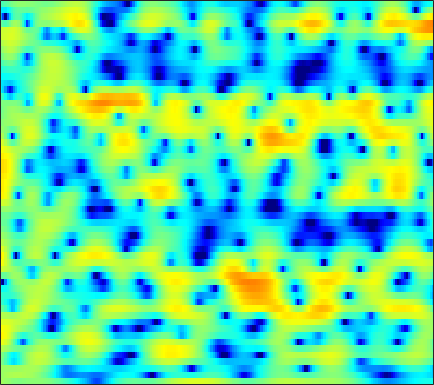

Source data for this figure (header and first rows):
1.3817, 1.1899, 0.93889, 0.69451, 0.51203, 0.29608, 0.11022, 0.017679, -0.027691, -0.036859, 0.013699, 0.079151, 0.1875, 0.29879, 0.36928, 0.45165, 0.49345, 0.49062, 0.44741, 0.36506, 0.23827, 0.11846, -0.084291, -0.32723
0.8845, 1.123, 1.372, 1.556, 1.663, 1.766, 1.83, 1.86, 1.87, 1.855, 1.808, 1.753, 1.645, 1.494, 1.345, 1.094, 0.7786, 0.4924, 0.04236, -0.4944, -1.13, -1.677, -2.505, -3.453
1.17, 1.146, 1.094, 1.041, 1.007, 0.9937, 1.021, 1.068, 1.164, 1.286, 1.415, 1.506, 1.597, 1.646, 1.638, 1.561, 1.392, 1.2, 0.8521, 0.3803, -0.2181, -0.7628, -1.619, -2.64
-0.01219, -0.8055, -2.091, -3.615, -4.833, -6.223, -6.609, -6, -4.481, -2.812, -1.333, -0.4023, 0.615, 1.394, 1.845, 2.273, 2.527, 2.613, 2.596, 2.445, 2.169, 1.897, 1.444, 0.9193
0.2787, -0.4049, -1.577, -2.99, -4.121, -5.357, -5.766, -5.327, -4.068, -2.599, -1.228, -0.331, 0.6794, 1.48, 1.957, 2.447, 2.767, 2.901, 2.939, 2.817, 2.539, 2.224, 1.663, 0.937
2.139, 1.92, 1.476, 0.9293, 0.4803, -0.1029, -0.6244, -0.9371, -1.223, -1.316, -1.181, -0.9453, -0.4907, 0.06237, 0.4924, 1.034, 1.471, 1.707, 1.899, 1.924, 1.778, 1.528, 1.034, 0.3123
4.474, 4.137, 3.48, 2.575, 1.711, 0.2692, -1.568, -3.302, -6.31, -10.25, -12.69, -10.71, -7.074, -4.359, -2.885, -1.435, -0.4329, 0.08621, 0.541, 0.76, 0.8093, 0.7606, 0.6227, 0.4146
5.642, 5.299, 4.688, 3.896, 3.167, 2.024, 0.6895, -0.4099, -1.881, -3.143, -3.798, -3.79, -3.31, -2.634, -2.183, -1.786, -1.646, -1.705, -1.973, -2.427, -3.008, -3.474, -3.99, -4.238
5.083, 4.894, 4.569, 4.164, 3.812, 3.276, 2.698, 2.252, 1.68, 1.139, 0.6354, 0.2822, -0.1905, -0.6934, -1.132, -1.845, -2.763, -3.628, -5.084, -6.997, -9.518, -12.05, -16.98, -24.21
3.815, 3.767, 3.653, 3.496, 3.362, 3.167, 2.946, 2.772, 2.526, 2.26, 1.942, 1.657, 1.183, 0.5732, 0.006537, -0.9233, -2.09, -3.151, -4.838, -6.832, -9.076, -10.9, -13.15, -14.63
2.023, 2.02, 1.882, 1.669, 1.534, 1.449, 1.553, 1.725, 2.046, 2.377, 2.657, 2.783, 2.806, 2.615, 2.325, 1.72, 0.8531, 0.005182, -1.399, -3.166, -5.377, -7.448, -11.02, -16.51
-1.033, -1.425, -2.5, -4.308, -6.109, -8.271, -7.645, -5.509, -2.644, -0.4115, 1.207, 2.101, 2.942, 3.426, 3.584, 3.547, 3.25, 2.878, 2.207, 1.335, 0.3504, -0.4487, -1.514, -2.394
-3.078, -3.544, -4.494, -5.857, -7.072, -8.2, -7.689, -6.306, -4.088, -2.085, -0.4659, 0.4973, 1.476, 2.174, 2.534, 2.811, 2.889, 2.835, 2.623, 2.292, 1.873, 1.531, 1.055, 0.5956
-3.097, -3.305, -3.506, -3.564, -3.504, -3.278, -2.814, -2.341, -1.594, -0.7897, -0.008754, 0.5303, 1.156, 1.653, 1.939, 2.215, 2.364, 2.4, 2.345, 2.19, 1.921, 1.667, 1.258, 0.7488
-4.781, -4.947, -4.674, -3.957, -3.293, -2.378, -1.545, -0.9777, -0.2969, 0.2831, 0.7519, 1.057, 1.408, 1.701, 1.886, 2.092, 2.256, 2.348, 2.403, 2.373, 2.216, 2.007, 1.579, 0.9601
-18.03, -21.65, -10.07, -5.556, -3.495, -1.634, -0.3973, 0.2341, 0.7633, 1.02, 1.067, 0.9946, 0.8405, 0.7199, 0.7219, 0.8968, 1.259, 1.594, 2.056, 2.425, 2.65, 2.672, 2.492, 2.066
-0.9885, -1.279, -1.058, -0.3881, 0.1476, 0.7068, 1.041, 1.107, 0.918, 0.3782, -0.5474, -1.557, -3.433, -5.796, -7.304, -7.045, -4.614, -2.715, -0.6904, 0.7327, 1.682, 2.132, 2.443, 2.462
3.415, 3.007, 2.481, 1.988, 1.653, 1.206, 0.725, 0.3465, -0.2365, -0.9789, -2.006, -3.015, -4.828, -7.104, -8.546, -8.282, -5.926, -4.09, -2.174, -0.8311, -0.004601, 0.3678, 0.6121, 0.6607
5.158, 4.465, 3.383, 2.109, 1.06, -0.3518, -1.571, -2.166, -2.403, -2.175, -1.808, -1.573, -1.342, -1.175, -1.032, -0.7525, -0.3949, -0.1429, 0.09539, 0.1098, -0.1816, -0.627, -1.489, -2.518
5.883, 4.973, 3.434, 1.358, -0.7286, -4.647, -11.72, -25.63, -11.07, -5.386, -2.362, -0.8743, 0.5002, 1.433, 1.911, 2.32, 2.495, 2.461, 2.174, 1.528, 0.4523, -0.7333, -3.042, -6.749
4.158, 3.485, 2.375, 1.039, -0.09633, -1.64, -2.908, -3.394, -3.203, -2.332, -1.234, -0.4335, 0.498, 1.228, 1.646, 2.015, 2.169, 2.141, 1.892, 1.381, 0.6051, -0.1414, -1.338, -2.648
2.379, 2.018, 1.415, 0.7374, 0.223, -0.4245, -0.9272, -1.165, -1.264, -1.108, -0.7608, -0.4169, 0.1005, 0.6127, 0.9604, 1.339, 1.59, 1.681, 1.66, 1.484, 1.143, 0.7948, 0.2186, -0.4355
1.124, 0.8841, 0.4197, -0.1813, -0.6944, -1.417, -2.097, -2.505, -2.813, -2.757, -2.338, -1.848, -1.07, -0.2604, 0.3073, 0.9709, 1.497, 1.79, 2.039, 2.139, 2.088, 1.954, 1.667, 1.253
-0.01605, -0.2139, -0.7139, -1.538, -2.394, -3.892, -5.864, -7.623, -9.793, -9.975, -7.812, -5.862, -3.594, -1.79, -0.7, 0.4558, 1.328, 1.827, 2.316, 2.616, 2.764, 2.783, 2.699, 2.49
-0.9837, -0.9966, -1.314, -2.025, -2.843, -4.369, -6.547, -8.687, -11.79, -12.13, -9.016, -6.617, -4.068, -2.161, -1.04, 0.1227, 0.9932, 1.488, 1.981, 2.31, 2.509, 2.588, 2.61, 2.553
-1.014, -0.7658, -0.733, -0.9617, -1.295, -1.885, -2.533, -2.974, -3.337, -3.328, -2.899, -2.394, -1.604, -0.8182, -0.2994, 0.2735, 0.696, 0.9193, 1.097, 1.195, 1.235, 1.256, 1.29, 1.344
0.5015, 0.7769, 0.8919, 0.7705, 0.5688, 0.2019, -0.174, -0.4, -0.5833, -0.5817, -0.421, -0.2242, 0.07273, 0.3415, 0.4734, 0.5221, 0.3846, 0.1598, -0.2799, -0.8148, -1.303, -1.543, -1.574, -1.282
3.256, 3.297, 3.078, 2.52, 1.925, 0.9643, -0.04748, -0.669, -1.083, -0.91, -0.3524, 0.1494, 0.7313, 1.082, 1.16, 0.9492, 0.3381, -0.4303, -1.916, -4.102, -7.001, -9.233, -9.711, -7.074
5.654, 5.441, 4.771, 3.588, 2.285, -0.1964, -3.997, -8.388, -13.38, -7.33, -3.155, -1.236, 0.3808, 1.239, 1.493, 1.372, 0.7549, -0.05372, -1.633, -3.887, -6.784, -8.918, -9.57, -7.532
5.97, 5.73, 5.056, 4.002, 2.923, 1.133, -0.9564, -2.417, -3.446, -2.978, -1.842, -1.009, -0.1746, 0.3165, 0.4435, 0.339, -0.09073, -0.5988, -1.498, -2.569, -3.695, -4.481, -5.355, -6.008
5.814, 5.639, 5.188, 4.501, 3.857, 2.884, 1.876, 1.162, 0.3576, -0.247, -0.6379, -0.8475, -1.052, -1.226, -1.357, -1.589, -1.922, -2.264, -2.874, -3.647, -4.632, -5.52, -6.952, -8.803
6.212, 6.06, 5.684, 5.093, 4.534, 3.629, 2.584, 1.72, 0.4883, -0.8015, -2.046, -2.873, -3.701, -4.151, -4.243, -4.204, -4.121, -4.132, -4.315, -4.74, -5.432, -6.13, -7.322, -8.865
6.718, 6.569, 6.18, 5.573, 4.969, 3.951, 2.655, 1.473, -0.4346, -2.839, -5.924, -8.753, -12.36, -12.19, -10.26, -7.987, -6.534, -5.899, -5.463, -5.449, -5.71, -6.033, -6.629, -7.304
6.601, 6.472, 6.103, 5.535, 4.958, 3.994, 2.775, 1.657, -0.1605, -2.436, -5.292, -7.759, -10.62, -10.75, -9.442, -7.707, -6.587, -6.16, -6.029, -6.259, -6.721, -7.153, -7.679, -8.02
5.875, 5.728, 5.391, 4.897, 4.44, 3.723, 2.892, 2.204, 1.19, 0.1001, -1.012, -1.802, -2.671, -3.276, -3.594, -3.953, -4.409, -4.888, -5.867, -7.248, -9.127, -10.8, -12.85, -13.51
4.966, 4.688, 4.193, 3.595, 3.15, 2.615, 2.195, 1.972, 1.746, 1.543, 1.31, 1.097, 0.7352, 0.2927, -0.1084, -0.7916, -1.7, -2.572, -4.072, -6.107, -8.938, -11.79, -17.02, -19.38
3.795, 3.192, 2.029, 0.5501, -0.598, -1.642, -1.5, -0.7663, 0.4759, 1.554, 2.324, 2.692, 2.913, 2.848, 2.623, 2.102, 1.319, 0.5482, -0.6529, -2.084, -3.631, -4.787, -6.046, -6.709
2.23, 1.485, -0.2231, -3.099, -6.718, -16.78, -10.95, -5.398, -1.369, 1.035, 2.544, 3.274, 3.85, 4.035, 3.95, 3.579, 2.939, 2.296, 1.238, 0.0001777, -1.333, -2.337, -3.611, -4.626
0.9659, 0.81, 0.3041, -0.4335, -1.004, -1.386, -1.028, -0.3619, 0.7769, 1.855, 2.729, 3.195, 3.57, 3.672, 3.573, 3.197, 2.555, 1.898, 0.7272, -0.7563, -2.614, -4.297, -6.993, -9.965
0.1627, 0.4641, 0.726, 0.8847, 0.9736, 1.133, 1.366, 1.586, 1.935, 2.281, 2.571, 2.736, 2.834, 2.8, 2.667, 2.325, 1.76, 1.173, 0.11, -1.292, -3.165, -4.962, -8.03, -12.07
-0.5991, -0.06337, 0.4906, 0.9027, 1.144, 1.374, 1.52, 1.603, 1.66, 1.675, 1.654, 1.633, 1.612, 1.585, 1.561, 1.469, 1.264, 0.9952, 0.4782, -0.2969, -1.314, -2.178, -3.37, -4.452
-0.931, -0.2913, 0.3047, 0.6868, 0.8711, 0.9987, 1.009, 0.9297, 0.6812, 0.2848, -0.2034, -0.5658, -0.8286, -0.6998, -0.3406, 0.3226, 0.9648, 1.317, 1.548, 1.466, 1.093, 0.6327, -0.1583, -1.05
-0.2714, -0.07944, -0.0137, -0.0792, -0.1313, -0.1146, -0.06675, -0.1401, -0.5085, -1.422, -3.193, -5.308, -9.092, -8.723, -5.255, -1.441, 1.085, 2.377, 3.438, 3.931, 3.91, 3.553, 2.619, 1.106
-2.307, -3.176, -4.847, -6.822, -7.797, -7.243, -5.476, -4.279, -3.303, -3.144, -3.807, -4.743, -5.9, -5.23, -3.404, -0.6748, 1.546, 2.774, 3.926, 4.546, 4.674, 4.474, 3.774, 2.535
-5.732, -7, -9.562, -13.59, -16.77, -14.44, -10.08, -7.796, -5.726, -4.411, -3.535, -3.027, -2.371, -1.572, -0.8596, 0.1867, 1.217, 1.9, 2.644, 3.134, 3.363, 3.368, 3.169, 2.77
-6.171, -6.493, -7.037, -7.49, -7.597, -7.295, -6.571, -5.87, -4.912, -4.032, -3.236, -2.685, -1.976, -1.266, -0.7196, 0.004023, 0.6967, 1.19, 1.753, 2.204, 2.527, 2.67, 2.747, 2.715
-5.432, -5.227, -5.043, -4.889, -4.768, -4.576, -4.325, -4.102, -3.791, -3.453, -3.087, -2.775, -2.298, -1.742, -1.28, -0.6199, 0.05748, 0.5477, 1.154, 1.681, 2.102, 2.347, 2.57, 2.682
-4.189, -3.76, -3.32, -3.032, -2.907, -2.849, -2.904, -3.027, -3.269, -3.553, -3.806, -3.896, -3.778, -3.323, -2.781, -1.882, -0.9105, -0.2099, 0.649, 1.375, 1.952, 2.293, 2.624, 2.816
-2.578, -1.985, -1.389, -1.06, -0.9819, -1.096, -1.507, -2.029, -3.03, -4.442, -6.273, -7.771, -9.068, -8.199, -6.532, -4.19, -2.204, -0.9881, 0.3085, 1.298, 2.033, 2.437, 2.81, 3.018
-1.005, -0.221, 0.5089, 0.8994, 0.9816, 0.8015, 0.2663, -0.3973, -1.711, -3.664, -6.59, -9.766, -14.62, -11.85, -8.167, -4.656, -2.292, -0.9978, 0.2822, 1.184, 1.821, 2.145, 2.413, 2.522
0.3347, 1.091, 1.794, 2.211, 2.334, 2.24, 1.887, 1.451, 0.653, -0.3376, -1.415, -2.14, -2.748, -2.764, -2.432, -1.777, -1.093, -0.6599, -0.2077, 0.08616, 0.2389, 0.3027, 0.3196, 0.2443
1.7, 2.214, 2.724, 3.033, 3.136, 3.114, 2.91, 2.649, 2.194, 1.64, 1.071, 0.6692, 0.1948, -0.1831, -0.4111, -0.7052, -1.053, -1.378, -1.936, -2.558, -3.156, -3.477, -3.691, -3.754
2.909, 3.171, 3.452, 3.613, 3.664, 3.638, 3.463, 3.24, 2.823, 2.301, 1.725, 1.286, 0.7366, 0.2202, -0.1743, -0.7696, -1.609, -2.493, -4.206, -6.697, -9.816, -11.57, -10.72, -8.588
3.116, 3.114, 3.172, 3.324, 3.458, 3.559, 3.5, 3.292, 2.736, 1.896, 0.8185, -0.002751, -0.829, -1.105, -1.047, -0.9182, -1.088, -1.578, -2.901, -5.174, -8.275, -10.07, -8.774, -6.231
-1.059, -1.831, -2.252, -1.5, -0.5405, 0.6189, 1.3, 1.375, 0.8243, -0.6512, -3.398, -6.788, -13.79, -10.14, -5.856, -2.556, -0.7674, -0.05951, 0.3469, 0.3282, 0.2085, 0.1949, 0.3852, 0.7694
-8.7, -13.08, -26.84, -11.85, -7.392, -4.073, -2.321, -1.693, -1.583, -2.232, -3.508, -4.693, -5.779, -5.274, -4.096, -2.377, -0.9898, -0.2108, 0.5218, 1.014, 1.345, 1.566, 1.845, 2.132
-5.97, -6.239, -6.195, -5.355, -4.401, -3.125, -2.11, -1.582, -1.195, -1.096, -1.191, -1.3, -1.381, -1.284, -1.078, -0.7129, -0.3135, -0.03619, 0.282, 0.5528, 0.7855, 0.943, 1.163, 1.4
-2.431, -2.167, -1.776, -1.331, -0.9559, -0.4399, 0.01777, 0.2924, 0.5373, 0.6519, 0.6518, 0.602, 0.4913, 0.3525, 0.2431, 0.09198, -0.06359, -0.1838, -0.3274, -0.4521, -0.5149, -0.5266, -0.4734, -0.3345
